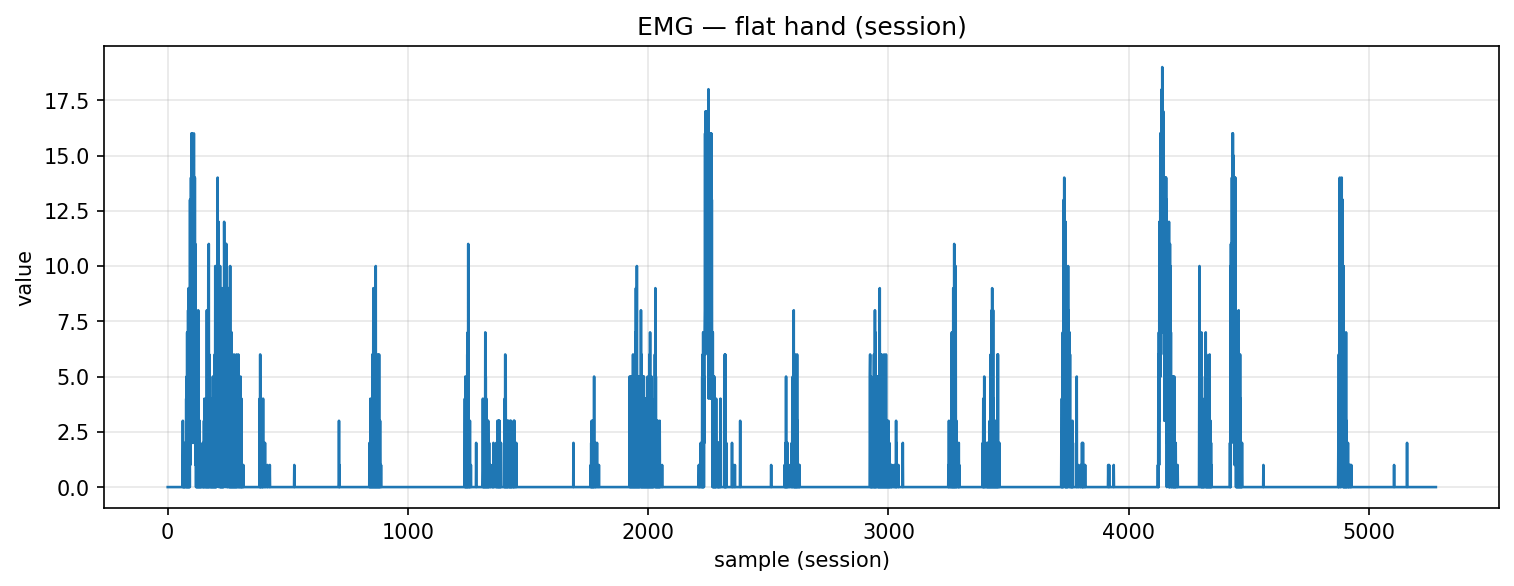

The data file committed next to this chart (first rows):
timestamp, device, address, char_uuid, label, col_index, value, payload_ascii, payload_hex
2025-10-29T22:42:27.331, MyoWareSensor1, 88:13:BF:14:F7:1E, f3a56edf-8f1e-4533-93bf-5601b2e91308, flat_hand, 1, 0.0, 0.00, 302e3030
2025-10-29T22:42:27.331, MyoWareSensor1, 88:13:BF:14:F7:1E, f3a56edf-8f1e-4533-93bf-5601b2e91308, flat_hand, 1, 0.0, 0.00, 302e3030
2025-10-29T22:42:27.331, MyoWareSensor1, 88:13:BF:14:F7:1E, f3a56edf-8f1e-4533-93bf-5601b2e91308, flat_hand, 1, 0.0, 0.00, 302e3030
2025-10-29T22:42:27.331, MyoWareSensor1, 88:13:BF:14:F7:1E, f3a56edf-8f1e-4533-93bf-5601b2e91308, flat_hand, 1, 0.0, 0.00, 302e3030
2025-10-29T22:42:27.331, MyoWareSensor1, 88:13:BF:14:F7:1E, f3a56edf-8f1e-4533-93bf-5601b2e91308, flat_hand, 1, 0.0, 0.00, 302e3030
2025-10-29T22:42:27.335, MyoWareSensor1, 88:13:BF:14:F7:1E, f3a56edf-8f1e-4533-93bf-5601b2e91308, flat_hand, 1, 0.0, 0.00, 302e3030
2025-10-29T22:42:27.335, MyoWareSensor1, 88:13:BF:14:F7:1E, f3a56edf-8f1e-4533-93bf-5601b2e91308, flat_hand, 1, 0.0, 0.00, 302e3030
2025-10-29T22:42:27.335, MyoWareSensor1, 88:13:BF:14:F7:1E, f3a56edf-8f1e-4533-93bf-5601b2e91308, flat_hand, 1, 0.0, 0.00, 302e3030
2025-10-29T22:42:27.335, MyoWareSensor1, 88:13:BF:14:F7:1E, f3a56edf-8f1e-4533-93bf-5601b2e91308, flat_hand, 1, 0.0, 0.00, 302e3030
2025-10-29T22:42:27.335, MyoWareSensor1, 88:13:BF:14:F7:1E, f3a56edf-8f1e-4533-93bf-5601b2e91308, flat_hand, 1, 0.0, 0.00, 302e3030
2025-10-29T22:42:27.335, MyoWareSensor1, 88:13:BF:14:F7:1E, f3a56edf-8f1e-4533-93bf-5601b2e91308, flat_hand, 1, 0.0, 0.00, 302e3030
2025-10-29T22:42:27.335, MyoWareSensor1, 88:13:BF:14:F7:1E, f3a56edf-8f1e-4533-93bf-5601b2e91308, flat_hand, 1, 0.0, 0.00, 302e3030
2025-10-29T22:42:27.335, MyoWareSensor1, 88:13:BF:14:F7:1E, f3a56edf-8f1e-4533-93bf-5601b2e91308, flat_hand, 1, 0.0, 0.00, 302e3030
2025-10-29T22:42:27.335, MyoWareSensor1, 88:13:BF:14:F7:1E, f3a56edf-8f1e-4533-93bf-5601b2e91308, flat_hand, 1, 0.0, 0.00, 302e3030
2025-10-29T22:42:27.335, MyoWareSensor1, 88:13:BF:14:F7:1E, f3a56edf-8f1e-4533-93bf-5601b2e91308, flat_hand, 1, 0.0, 0.00, 302e3030
2025-10-29T22:42:27.335, MyoWareSensor1, 88:13:BF:14:F7:1E, f3a56edf-8f1e-4533-93bf-5601b2e91308, flat_hand, 1, 0.0, 0.00, 302e3030
2025-10-29T22:42:27.335, MyoWareSensor1, 88:13:BF:14:F7:1E, f3a56edf-8f1e-4533-93bf-5601b2e91308, flat_hand, 1, 0.0, 0.00, 302e3030
2025-10-29T22:42:27.355, MyoWareSensor1, 88:13:BF:14:F7:1E, f3a56edf-8f1e-4533-93bf-5601b2e91308, flat_hand, 1, 0.0, 0.00, 302e3030
2025-10-29T22:42:27.355, MyoWareSensor1, 88:13:BF:14:F7:1E, f3a56edf-8f1e-4533-93bf-5601b2e91308, flat_hand, 1, 0.0, 0.00, 302e3030
2025-10-29T22:42:27.355, MyoWareSensor1, 88:13:BF:14:F7:1E, f3a56edf-8f1e-4533-93bf-5601b2e91308, flat_hand, 1, 0.0, 0.00, 302e3030
2025-10-29T22:42:27.355, MyoWareSensor1, 88:13:BF:14:F7:1E, f3a56edf-8f1e-4533-93bf-5601b2e91308, flat_hand, 1, 0.0, 0.00, 302e3030
2025-10-29T22:42:27.355, MyoWareSensor1, 88:13:BF:14:F7:1E, f3a56edf-8f1e-4533-93bf-5601b2e91308, flat_hand, 1, 0.0, 0.00, 302e3030
2025-10-29T22:42:27.355, MyoWareSensor1, 88:13:BF:14:F7:1E, f3a56edf-8f1e-4533-93bf-5601b2e91308, flat_hand, 1, 0.0, 0.00, 302e3030
2025-10-29T22:42:27.355, MyoWareSensor1, 88:13:BF:14:F7:1E, f3a56edf-8f1e-4533-93bf-5601b2e91308, flat_hand, 1, 0.0, 0.00, 302e3030
2025-10-29T22:42:27.355, MyoWareSensor1, 88:13:BF:14:F7:1E, f3a56edf-8f1e-4533-93bf-5601b2e91308, flat_hand, 1, 0.0, 0.00, 302e3030
2025-10-29T22:42:27.355, MyoWareSensor1, 88:13:BF:14:F7:1E, f3a56edf-8f1e-4533-93bf-5601b2e91308, flat_hand, 1, 0.0, 0.00, 302e3030
2025-10-29T22:42:27.355, MyoWareSensor1, 88:13:BF:14:F7:1E, f3a56edf-8f1e-4533-93bf-5601b2e91308, flat_hand, 1, 0.0, 0.00, 302e3030
2025-10-29T22:42:27.355, MyoWareSensor1, 88:13:BF:14:F7:1E, f3a56edf-8f1e-4533-93bf-5601b2e91308, flat_hand, 1, 0.0, 0.00, 302e3030
2025-10-29T22:42:27.355, MyoWareSensor1, 88:13:BF:14:F7:1E, f3a56edf-8f1e-4533-93bf-5601b2e91308, flat_hand, 1, 0.0, 0.00, 302e3030
2025-10-29T22:42:27.355, MyoWareSensor1, 88:13:BF:14:F7:1E, f3a56edf-8f1e-4533-93bf-5601b2e91308, flat_hand, 1, 0.0, 0.00, 302e3030
2025-10-29T22:42:27.355, MyoWareSensor1, 88:13:BF:14:F7:1E, f3a56edf-8f1e-4533-93bf-5601b2e91308, flat_hand, 1, 0.0, 0.00, 302e3030
2025-10-29T22:42:27.355, MyoWareSensor1, 88:13:BF:14:F7:1E, f3a56edf-8f1e-4533-93bf-5601b2e91308, flat_hand, 1, 0.0, 0.00, 302e3030
2025-10-29T22:42:27.355, MyoWareSensor1, 88:13:BF:14:F7:1E, f3a56edf-8f1e-4533-93bf-5601b2e91308, flat_hand, 1, 0.0, 0.00, 302e3030
2025-10-29T22:42:27.355, MyoWareSensor1, 88:13:BF:14:F7:1E, f3a56edf-8f1e-4533-93bf-5601b2e91308, flat_hand, 1, 0.0, 0.00, 302e3030
2025-10-29T22:42:27.355, MyoWareSensor1, 88:13:BF:14:F7:1E, f3a56edf-8f1e-4533-93bf-5601b2e91308, flat_hand, 1, 0.0, 0.00, 302e3030
2025-10-29T22:42:27.355, MyoWareSensor1, 88:13:BF:14:F7:1E, f3a56edf-8f1e-4533-93bf-5601b2e91308, flat_hand, 1, 0.0, 0.00, 302e3030
2025-10-29T22:42:27.355, MyoWareSensor1, 88:13:BF:14:F7:1E, f3a56edf-8f1e-4533-93bf-5601b2e91308, flat_hand, 1, 0.0, 0.00, 302e3030
2025-10-29T22:42:27.355, MyoWareSensor1, 88:13:BF:14:F7:1E, f3a56edf-8f1e-4533-93bf-5601b2e91308, flat_hand, 1, 0.0, 0.00, 302e3030
2025-10-29T22:42:27.355, MyoWareSensor1, 88:13:BF:14:F7:1E, f3a56edf-8f1e-4533-93bf-5601b2e91308, flat_hand, 1, 0.0, 0.00, 302e3030
2025-10-29T22:42:27.355, MyoWareSensor1, 88:13:BF:14:F7:1E, f3a56edf-8f1e-4533-93bf-5601b2e91308, flat_hand, 1, 0.0, 0.00, 302e3030
2025-10-29T22:42:27.355, MyoWareSensor1, 88:13:BF:14:F7:1E, f3a56edf-8f1e-4533-93bf-5601b2e91308, flat_hand, 1, 0.0, 0.00, 302e3030
2025-10-29T22:42:27.355, MyoWareSensor1, 88:13:BF:14:F7:1E, f3a56edf-8f1e-4533-93bf-5601b2e91308, flat_hand, 1, 0.0, 0.00, 302e3030
2025-10-29T22:42:27.360, MyoWareSensor1, 88:13:BF:14:F7:1E, f3a56edf-8f1e-4533-93bf-5601b2e91308, flat_hand, 1, 0.0, 0.00, 302e3030
2025-10-29T22:42:27.361, MyoWareSensor1, 88:13:BF:14:F7:1E, f3a56edf-8f1e-4533-93bf-5601b2e91308, flat_hand, 1, 0.0, 0.00, 302e3030
2025-10-29T22:42:27.361, MyoWareSensor1, 88:13:BF:14:F7:1E, f3a56edf-8f1e-4533-93bf-5601b2e91308, flat_hand, 1, 0.0, 0.00, 302e3030
2025-10-29T22:42:27.361, MyoWareSensor1, 88:13:BF:14:F7:1E, f3a56edf-8f1e-4533-93bf-5601b2e91308, flat_hand, 1, 0.0, 0.00, 302e3030
2025-10-29T22:42:27.371, MyoWareSensor1, 88:13:BF:14:F7:1E, f3a56edf-8f1e-4533-93bf-5601b2e91308, flat_hand, 1, 0.0, 0.00, 302e3030
2025-10-29T22:42:27.371, MyoWareSensor1, 88:13:BF:14:F7:1E, f3a56edf-8f1e-4533-93bf-5601b2e91308, flat_hand, 1, 0.0, 0.00, 302e3030
2025-10-29T22:42:27.371, MyoWareSensor1, 88:13:BF:14:F7:1E, f3a56edf-8f1e-4533-93bf-5601b2e91308, flat_hand, 1, 0.0, 0.00, 302e3030
2025-10-29T22:42:27.373, MyoWareSensor1, 88:13:BF:14:F7:1E, f3a56edf-8f1e-4533-93bf-5601b2e91308, flat_hand, 1, 0.0, 0.00, 302e3030
2025-10-29T22:42:27.373, MyoWareSensor1, 88:13:BF:14:F7:1E, f3a56edf-8f1e-4533-93bf-5601b2e91308, flat_hand, 1, 0.0, 0.00, 302e3030
2025-10-29T22:42:27.373, MyoWareSensor1, 88:13:BF:14:F7:1E, f3a56edf-8f1e-4533-93bf-5601b2e91308, flat_hand, 1, 0.0, 0.00, 302e3030
2025-10-29T22:42:27.373, MyoWareSensor1, 88:13:BF:14:F7:1E, f3a56edf-8f1e-4533-93bf-5601b2e91308, flat_hand, 1, 0.0, 0.00, 302e3030
2025-10-29T22:42:27.373, MyoWareSensor1, 88:13:BF:14:F7:1E, f3a56edf-8f1e-4533-93bf-5601b2e91308, flat_hand, 1, 0.0, 0.00, 302e3030
2025-10-29T22:42:27.373, MyoWareSensor1, 88:13:BF:14:F7:1E, f3a56edf-8f1e-4533-93bf-5601b2e91308, flat_hand, 1, 0.0, 0.00, 302e3030
2025-10-29T22:42:27.373, MyoWareSensor1, 88:13:BF:14:F7:1E, f3a56edf-8f1e-4533-93bf-5601b2e91308, flat_hand, 1, 0.0, 0.00, 302e3030
2025-10-29T22:42:27.373, MyoWareSensor1, 88:13:BF:14:F7:1E, f3a56edf-8f1e-4533-93bf-5601b2e91308, flat_hand, 1, 0.0, 0.00, 302e3030
2025-10-29T22:42:27.373, MyoWareSensor1, 88:13:BF:14:F7:1E, f3a56edf-8f1e-4533-93bf-5601b2e91308, flat_hand, 1, 0.0, 0.00, 302e3030
2025-10-29T22:42:27.373, MyoWareSensor1, 88:13:BF:14:F7:1E, f3a56edf-8f1e-4533-93bf-5601b2e91308, flat_hand, 1, 0.0, 0.00, 302e3030
2025-10-29T22:42:27.373, MyoWareSensor1, 88:13:BF:14:F7:1E, f3a56edf-8f1e-4533-93bf-5601b2e91308, flat_hand, 1, 0.0, 0.00, 302e3030
... 5,220 more rows
